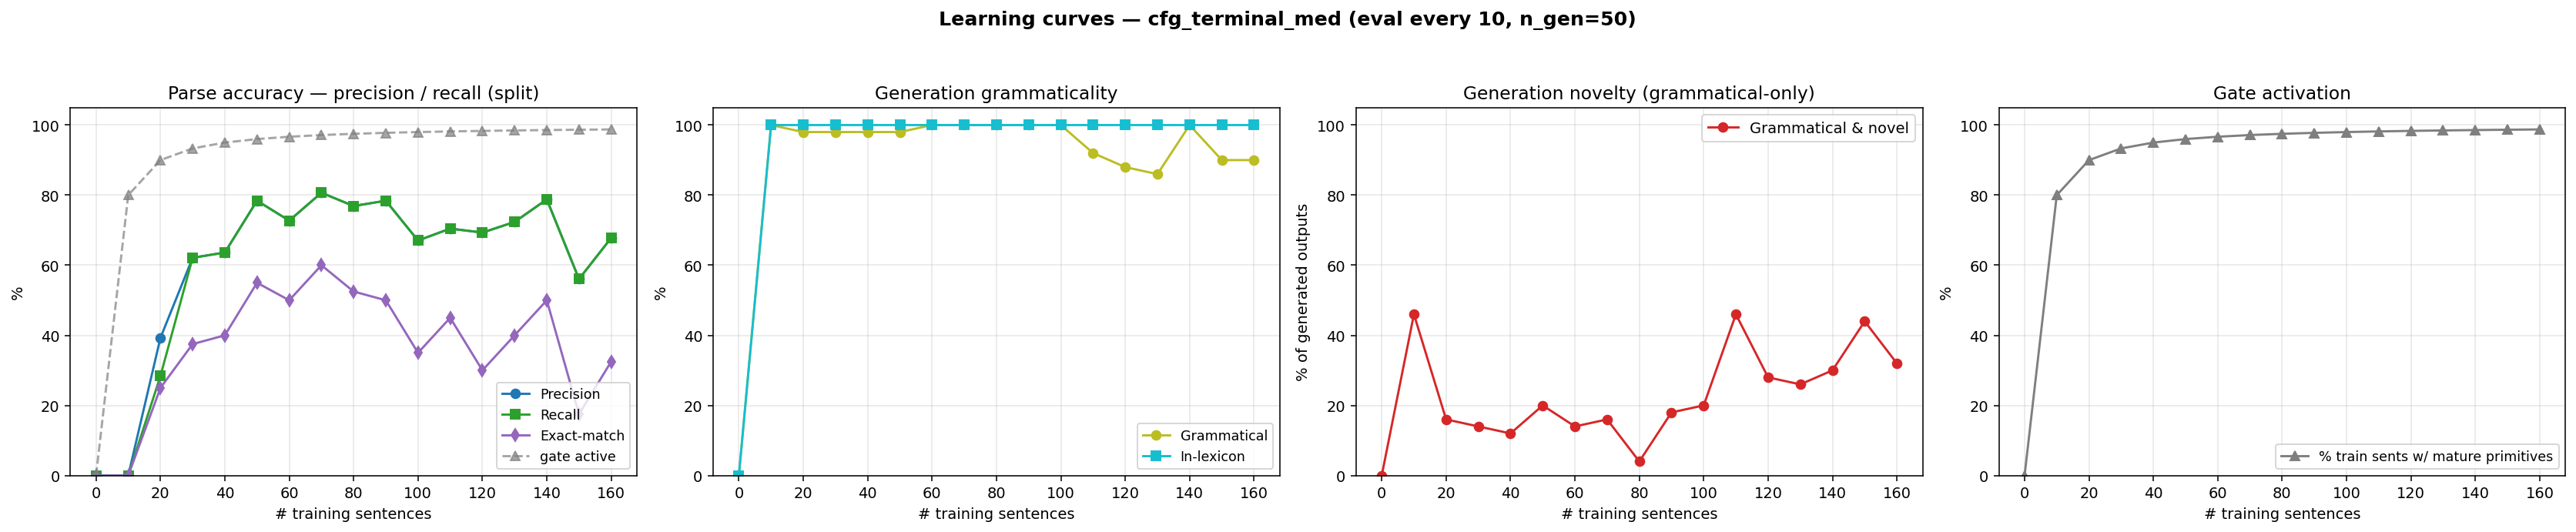

The table this chart was drawn from, first rows:
n_trained, parse_F1, parse_P, parse_R, parse_EM, gen_gram, gen_novel, gen_lex, gen_gram_novel, p_parse_legal, gen_n, prim_active_frac
0, 0.0000, 0.0000, 0.0000, 0.0000, 0.0000, 0.0000, 0.0000, 0.0000, 0.0000, 0, 0.0000
10, 0.0000, 0.0000, 0.0000, 0.0000, 1, 0.4600, 1, 0.4600, 0.0000, 50, 0.8000
20, 0.3297, 0.3927, 0.2841, 0.2500, 0.9800, 0.1800, 1, 0.1600, 0.3600, 50, 0.9000
30, 0.6212, 0.6212, 0.6212, 0.3750, 0.9800, 0.1600, 1, 0.1400, 1, 50, 0.9333
40, 0.6364, 0.6364, 0.6364, 0.4000, 0.9800, 0.1400, 1, 0.1200, 1, 50, 0.9500
50, 0.7841, 0.7841, 0.7841, 0.5500, 0.9800, 0.2200, 1, 0.2000, 1, 50, 0.9600
60, 0.7273, 0.7273, 0.7273, 0.5000, 1, 0.1400, 1, 0.1400, 1, 50, 0.9667
70, 0.8068, 0.8068, 0.8068, 0.6000, 1, 0.1600, 1, 0.1600, 1, 50, 0.9714
80, 0.7689, 0.7689, 0.7689, 0.5250, 1, 0.0400, 1, 0.0400, 1, 50, 0.9750
90, 0.7841, 0.7841, 0.7841, 0.5000, 1, 0.1800, 1, 0.1800, 1, 50, 0.9778
100, 0.6705, 0.6705, 0.6705, 0.3500, 1, 0.2000, 1, 0.2000, 1, 50, 0.9800
110, 0.7045, 0.7045, 0.7045, 0.4500, 0.9200, 0.5400, 1, 0.4600, 1, 50, 0.9818
120, 0.6932, 0.6932, 0.6932, 0.3000, 0.8800, 0.4000, 1, 0.2800, 1, 50, 0.9833
130, 0.7235, 0.7235, 0.7235, 0.4000, 0.8600, 0.4000, 1, 0.2600, 1, 50, 0.9846
140, 0.7879, 0.7879, 0.7879, 0.5000, 1, 0.3000, 1, 0.3000, 1, 50, 0.9857
150, 0.5606, 0.5606, 0.5606, 0.1750, 0.9000, 0.5400, 1, 0.4400, 1, 50, 0.9867
160, 0.6780, 0.6780, 0.6780, 0.3250, 0.9000, 0.4200, 1, 0.3200, 1, 50, 0.9875
